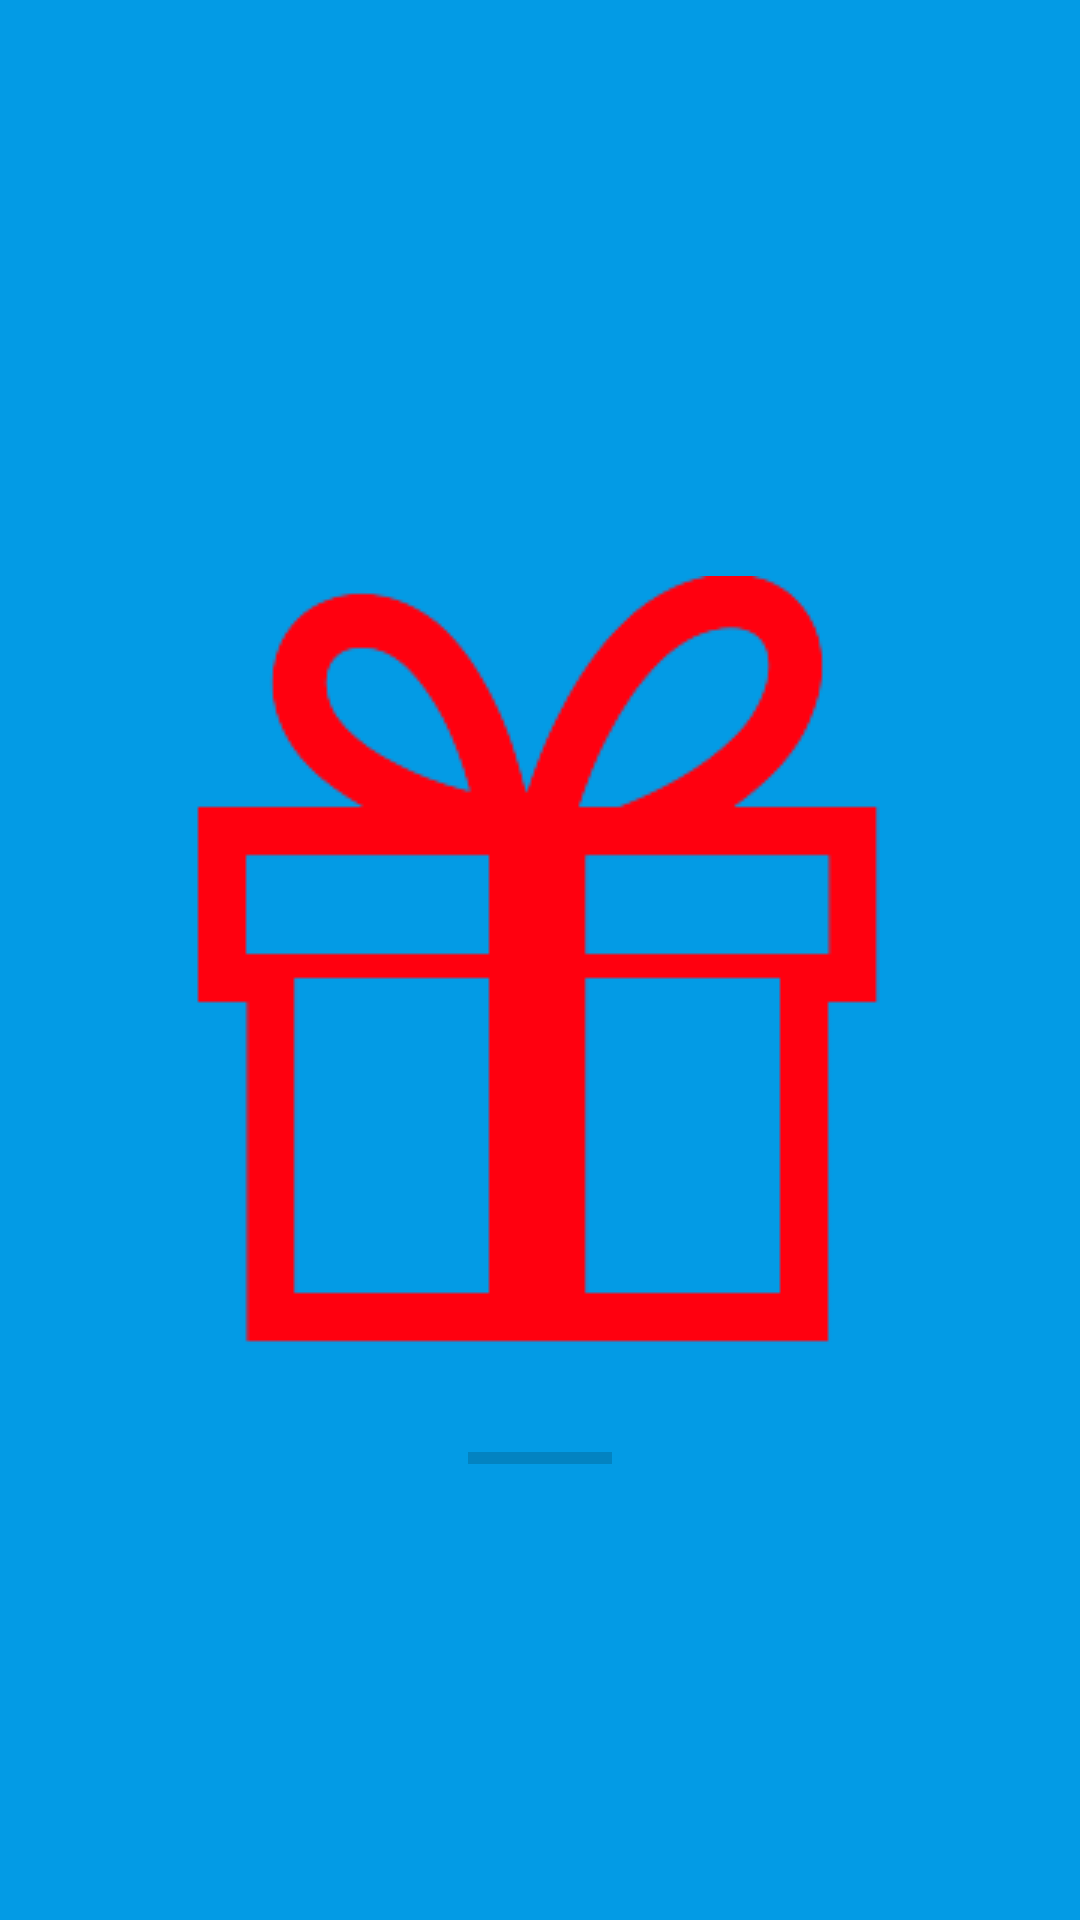

Produce the Android XML layout that renders to this screen, including the resource entries it uses.
<!-- AndroidManifest.xml: activity theme AppTheme.NoActionBar -->
<!-- res/layout/activity_splash.xml -->
<?xml version="1.0" encoding="utf-8"?>
<androidx.constraintlayout.widget.ConstraintLayout xmlns:android="http://schemas.android.com/apk/res/android"
    xmlns:app="http://schemas.android.com/apk/res-auto"
    xmlns:tools="http://schemas.android.com/tools"
    android:layout_width="match_parent"
    android:layout_height="match_parent"
    android:background="?attr/fullscreenBackgroundColor"
    android:theme="@style/ThemeOverlay.Restaurants.FullscreenContainer"
    tools:context="com.falcon.restaurants.presentation.view.splash.SplashActivity">

    <ImageView
        android:id="@+id/imageView"
        android:layout_width="wrap_content"
        android:layout_height="wrap_content"
        android:src="@drawable/logo"
        app:layout_constraintEnd_toEndOf="parent"
        app:layout_constraintStart_toStartOf="parent"
        app:layout_constraintTop_toTopOf="parent"
        app:layout_constraintBottom_toBottomOf="parent"/>

    <ProgressBar
        android:id="@+id/progressBar"
        android:layout_width="wrap_content"
        android:layout_height="wrap_content"
        app:layout_constraintTop_toBottomOf="@+id/imageView"
        app:layout_constraintLeft_toLeftOf="@id/imageView"
        app:layout_constraintRight_toRightOf="@id/imageView"
        android:layout_marginTop="30dp"
        style="@style/Widget.AppCompat.ProgressBar.Horizontal"
        android:indeterminate="false"
        />

    <TextView
        android:id="@+id/error_txt"
        android:layout_width="wrap_content"
        android:layout_height="wrap_content"
        app:layout_constraintTop_toBottomOf="@id/progressBar"
        app:layout_constraintLeft_toLeftOf="parent"
        app:layout_constraintRight_toRightOf="parent"
        android:textColor="@color/colorRed"/>

</androidx.constraintlayout.widget.ConstraintLayout>
<!-- resources referenced by this layout -->
<resources>
  <color name="colorRed">#FF4081</color>
  <!-- drawable logo: png bitmap (drawable, 2958 bytes) -->
  <style name="ThemeOverlay.Restaurants.FullscreenContainer" parent="">
          <item name="fullscreenBackgroundColor">@color/light_blue_600</item>
          <item name="fullscreenTextColor">@color/light_blue_A200</item>
      </style>
  <style name="AppTheme.NoActionBar">
          <item name="windowActionBar">false</item>
          <item name="windowNoTitle">true</item>
      </style>
  <color name="light_blue_600">#FF039BE5</color>
  <color name="light_blue_A200">#FF40C4FF</color>
</resources>
